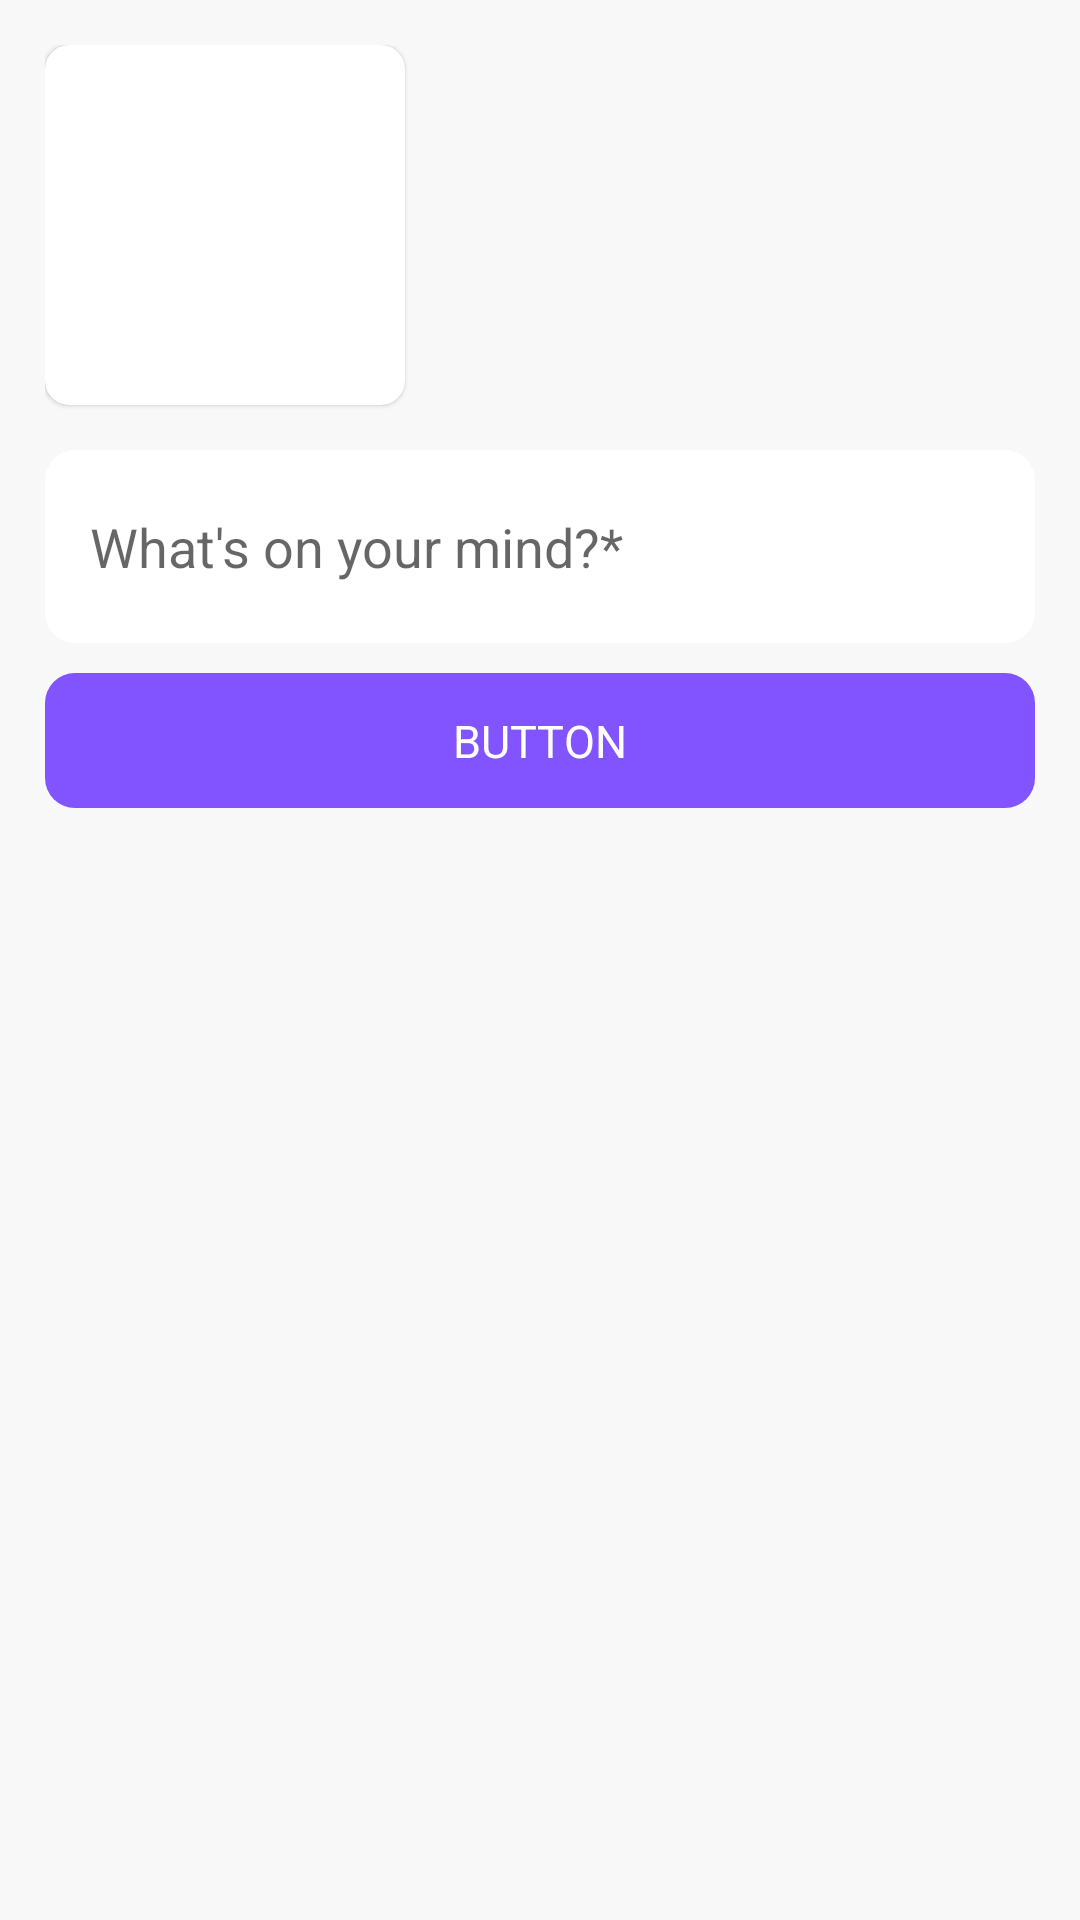

Android layout source for this screen:
<!-- AndroidManifest.xml: application theme Theme.IMSocial.NoActionBar -->
<!-- res/layout/fragment_new_post.xml -->
<?xml version="1.0" encoding="utf-8"?>
<LinearLayout xmlns:android="http://schemas.android.com/apk/res/android"
    xmlns:tools="http://schemas.android.com/tools"
    android:layout_width="match_parent"
    android:layout_height="match_parent"
    xmlns:app="http://schemas.android.com/apk/res-auto"
    tools:context=".activities.New_Post_Fragment"
    android:orientation="vertical"
    android:padding="15dp"
    android:background="@color/background">
    <com.google.android.material.card.MaterialCardView
        android:layout_width="120dp"
        android:layout_height="120dp"
        app:cardCornerRadius="8dp"
        android:layout_marginBottom="15dp"
        android:id="@+id/post_image_picker">
        <ImageView
            android:layout_width="40dp"
            android:layout_height="40dp"
            android:id="@+id/post_image"
            android:src="@drawable/ic_baseline_camera_alt_24"
            android:layout_gravity="center"/>
    </com.google.android.material.card.MaterialCardView>
    <EditText
        android:layout_width="match_parent"
        android:layout_height="wrap_content"
        android:hint="What's on your mind?*"
        android:id="@+id/new_post_content"
        android:layout_marginBottom="10dp"
        android:background="@drawable/border_radius"
        android:paddingVertical="20dp"
        android:paddingHorizontal="15dp"
        />
    <include
        layout="@layout/button_with_spinner_layout"
        android:id="@+id/button_post"/>
</LinearLayout>
<!-- res/layout/button_with_spinner_layout.xml (included above) -->
<?xml version="1.0" encoding="utf-8"?>
<LinearLayout
    xmlns:android="http://schemas.android.com/apk/res/android"
    android:layout_width="match_parent"
    android:layout_height="45dp"
    android:background="@drawable/border_radius"
    android:backgroundTint="@color/primary"
    android:gravity="center"
    android:id="@+id/button_with_spinner">
    <ProgressBar
        android:layout_width="20dp"
        android:layout_height="20dp"
        android:indeterminateTint="@color/white"
        android:layout_marginRight="10dp"
        android:id="@+id/button_spinner"
        android:visibility="gone"/>
    <TextView
        android:layout_width="wrap_content"
        android:layout_height="wrap_content"
        android:text="Button"
        android:textAllCaps="true"
        android:textColor="@color/white"
        android:textSize="15dp"
        android:id="@+id/button_spinner_text"/>
</LinearLayout>
<!-- resources referenced by this layout -->
<resources>
  <color name="background">#F8F8F8</color>
  <color name="primary">#8154FF</color>
  <color name="white">#FFFFFFFF</color>
  <!-- drawable border_radius (drawable) -->
  <?xml version="1.0" encoding="utf-8"?>
  <shape xmlns:android="http://schemas.android.com/apk/res/android">
      <solid  android:color="@color/white"/>
      <corners android:radius="10dp" />
  </shape>
  <style name="Theme.IMSocial.NoActionBar">
          <item name="windowActionBar">false</item>
          <item name="windowNoTitle">true</item>
      </style>
</resources>
